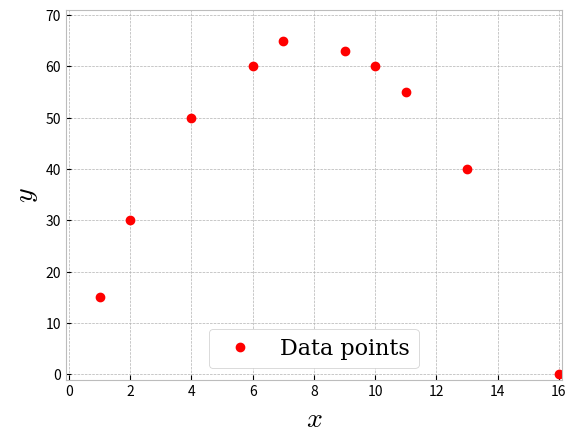

Source code (Python):
import numpy as np
import matplotlib.pyplot as plt

plt.style.use("bmh")
ax = plt.gca()
ax.set_facecolor('white')

x_ = np.linspace(0,16,1000)
y_ = [0, 15, 28, 39, 48, 55, 60, 63, 64, 63, 60, 55, 48, 39, 28, 15, 0]

x = np.array([1, 9, 10, 2, 4, 6, 7, 11, 13, 16])
y = np.array([15, 63, 60, 30, 50, 60, 65, 55, 40, 0])

x_val = np.array([1, 9, 10]) 
y_val = np.array([15, 63, 60]) 

size_label = 20
size_legend = 16
label_size = {'size':str(size_label)}
plt.rcParams["font.family"] = "Serif"

p=6
X = np.zeros((len(x),p+1))
for j in range(p+1):
    for i in range(len(x)):
        X[i,j] = x[i]**j
        
X_new = X.T.dot(X)        
INV = np.linalg.inv(X_new)
beta = INV.dot(X.T.dot(y))
print(beta)

def f(x):
    summer = 0
    for i in range(p+1):
        summer += beta[i]*x**i
    return summer
print(np.sum((f(x)-y)**2)/len(x))
print(np.sum((f(x_val)-y_val)**2)/len(x_val))

plt.plot(x, y, 'or', label='Data points')  
'''
p=2
X = np.zeros((len(x),p+1))
for j in range(p+1):
    for i in range(len(x)):
        X[i,j] = x[i]**j
        
X_new = X.T.dot(X)        
INV = np.linalg.inv(X_new)
beta = INV.dot(X.T.dot(y))
print(beta)

def f(x):
    summer = 0
    for i in range(p+1):
        summer += beta[i]*x**i
    return summer
print(np.sum((f(x)-y)**2)/len(x))
print(np.sum((f(x_val)-y_val)**2)/len(x_val))

plt.plot(x_, f(x_), '-.', label='2nd order')   

p=1
X = np.zeros((len(x),p+1))
for j in range(p+1):
    for i in range(len(x)):
        X[i,j] = x[i]**j
        
X_new = X.T.dot(X)        
INV = np.linalg.inv(X_new)
beta = INV.dot(X.T.dot(y))
print(beta)

def f(x):
    summer = 0
    for i in range(p+1):
        summer += beta[i]*x**i
    return summer
print(np.sum((f(x)-y)**2)/len(x))
print(np.sum((f(x_val)-y_val)**2)/len(x_val))

plt.plot(x_, f(x_), ':', label='1st order')  

plt.plot(x,y, 'or',label='Training points')
plt.plot(x_val,y_val,'vk',label='Validation points')
'''
plt.xlabel('$x$', **label_size)
plt.ylabel('$y$', **label_size) 
plt.legend(loc='lower center', fontsize=size_legend, facecolor='white', framealpha=1)
plt.axis([-0.1, 16.1, -1, 71])
plt.show()

#import tikzplotlib

#tikzplotlib.save("/home/<user>/Master-thesis/doc/text/pgf/datapointsplot.tex")
